Labelled photos from "dataset", an image-classification folder in stahiomar/Cat-Breed-Classification-using-CNN. The possible labels are: orange cat, siamese cat, sphynx cat.

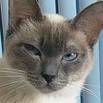
Label: siamese cat

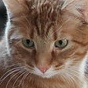
Label: orange cat

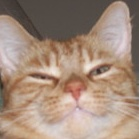
Label: orange cat

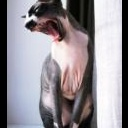
Label: sphynx cat

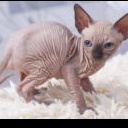
Label: sphynx cat

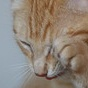
Label: orange cat
